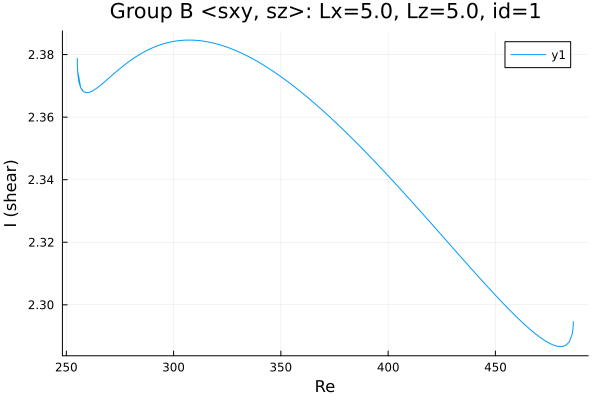

The file beside this chart, header and first rows:
Re, shear
486.3, 2.295
486.3, 2.295
486.3, 2.295
486.3, 2.295
486.3, 2.295
486.3, 2.295
486.3, 2.295
486.3, 2.295
486.3, 2.294
486.3, 2.294
486.3, 2.294
486.3, 2.293
486.2, 2.293
485.9, 2.291
484.4, 2.288
483, 2.287
481.6, 2.287
480.2, 2.287
478.8, 2.287
477.4, 2.287
476, 2.287
474.5, 2.288
473.1, 2.289
471.7, 2.289
470.3, 2.29
468.9, 2.291
467.5, 2.291
466.1, 2.292
464.6, 2.293
463.2, 2.294
461.8, 2.295
460.4, 2.296
459, 2.297
457.6, 2.298
456.2, 2.299
454.7, 2.3
453.3, 2.301
451.9, 2.302
450.5, 2.303
449.1, 2.304
447.7, 2.305
446.3, 2.306
444.8, 2.307
443.4, 2.308
442, 2.309
440.6, 2.31
439.2, 2.311
437.8, 2.312
436.4, 2.313
434.9, 2.314
433.5, 2.316
432.1, 2.317
430.7, 2.318
429.3, 2.319
427.9, 2.32
426.5, 2.321
425, 2.322
423.6, 2.323
422.2, 2.324
420.8, 2.325
... 368 more rows
